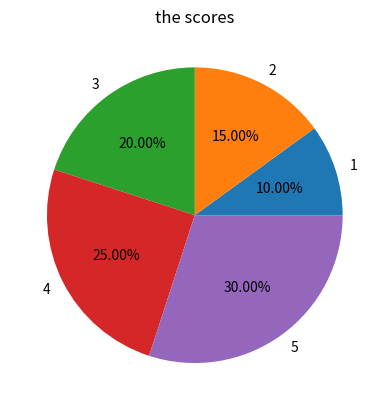

Write Python code to recreate this figure.
import matplotlib.pyplot as plt 
import numpy as np

a=np.array([1,2,3,4,5])
b=np.array([2,3,4,5,6])

plt.pie(b,labels=a,autopct='%1.2f%%')
plt.title("the scores")
plt.show()